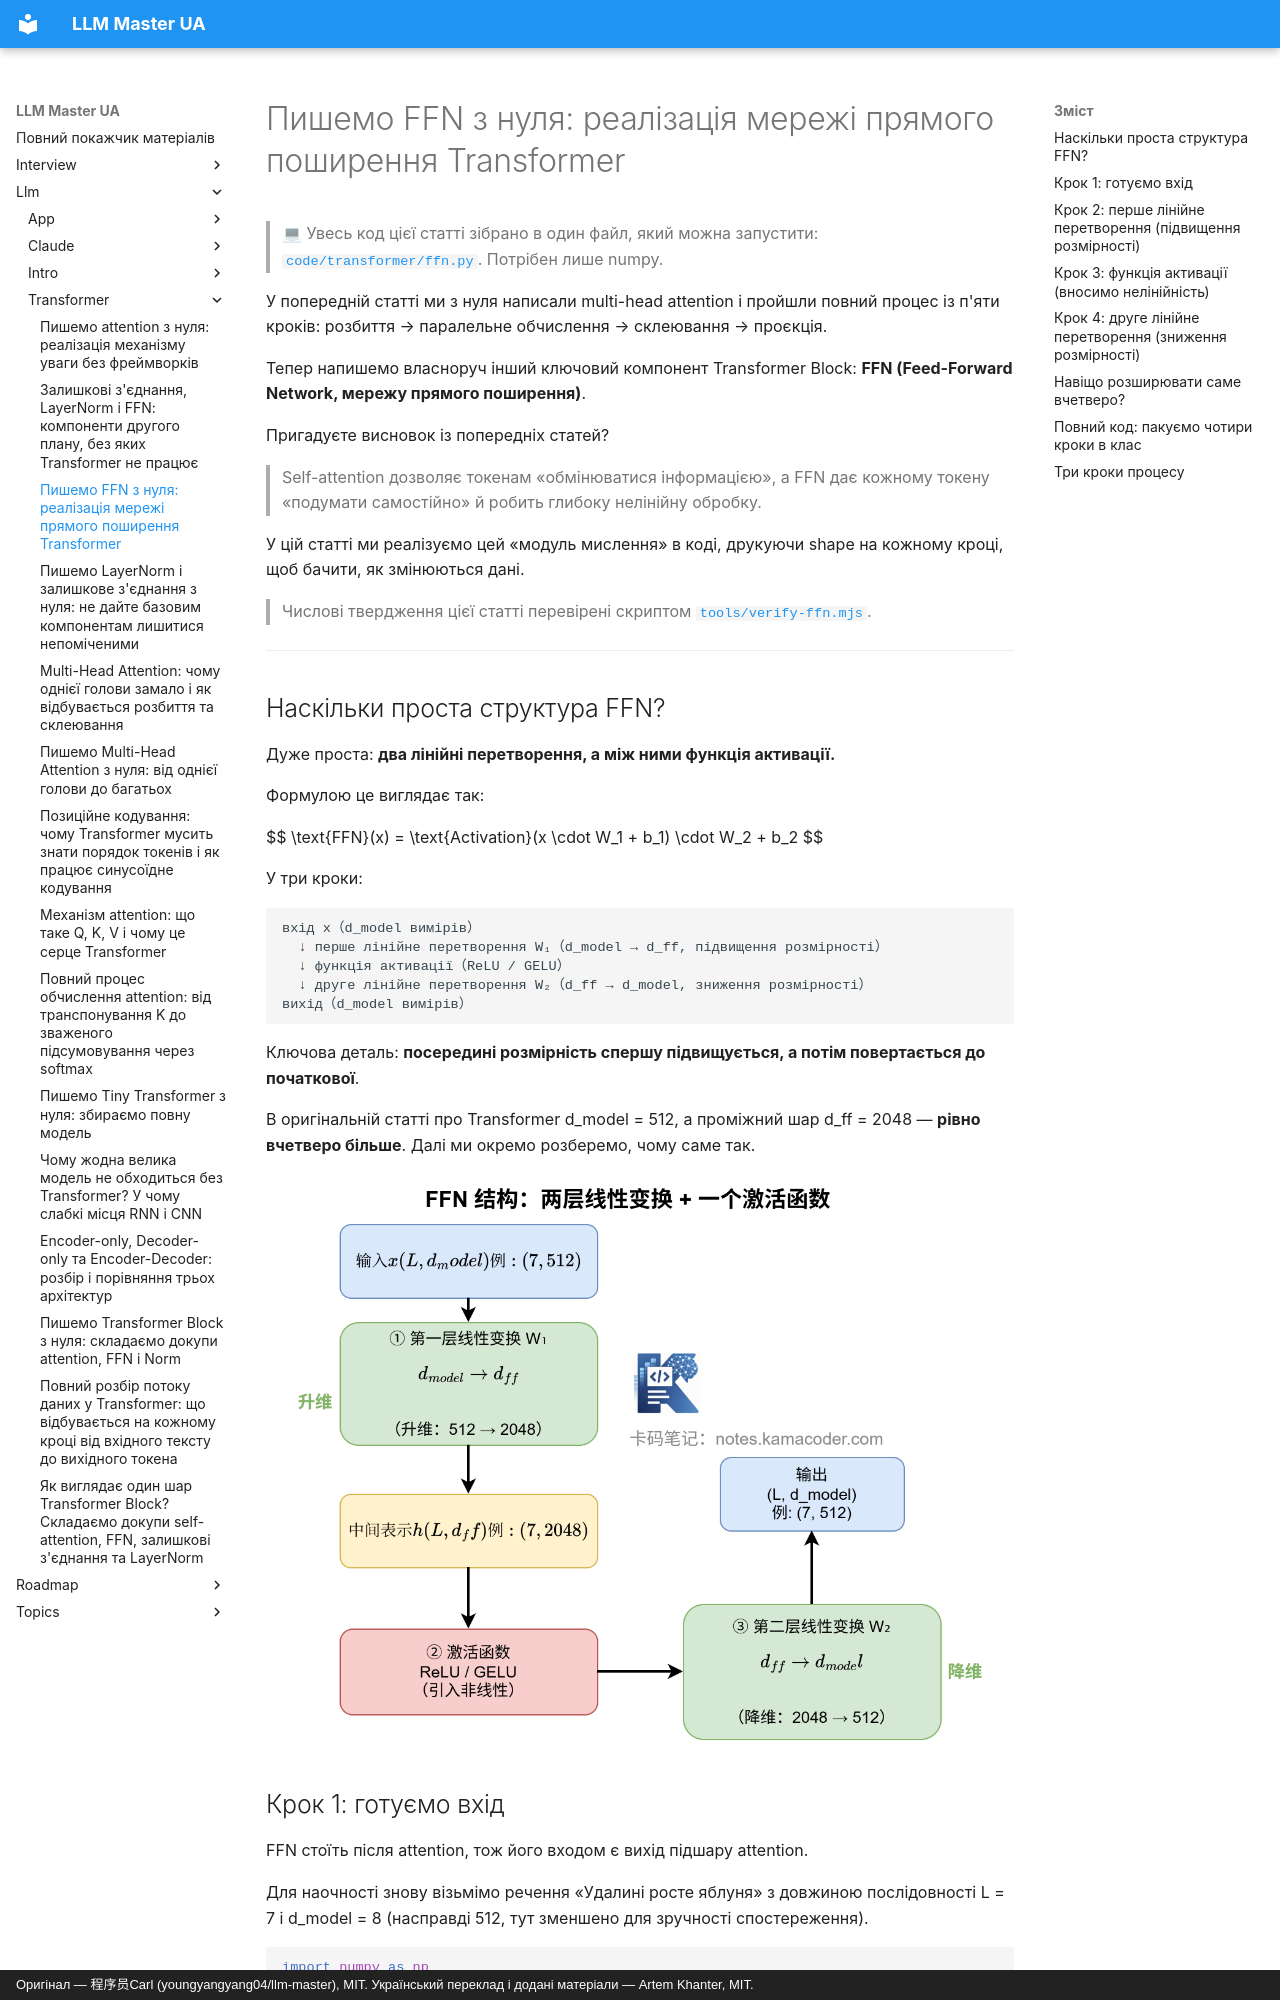

repository: kakagawa/llm-master-ua · page: llm/transformer/fnn_code/index.html · generator: mkdocs · copyright: Оригінал — 程序员Carl (youngyangyang04/llm-master), MIT. Український переклад і додані матеріали — Artem Khanter, MIT.

---
title: "Пишемо FFN з нуля: реалізація мережі прямого поширення Transformer"
description: Реалізація FFN власноруч. Розбираємо два лінійні перетворення в мережі прямого поширення Transformer, активацію ReLU, зміну розмірностей параметрів і обчислення для кожного токена окремо. Простим кодом на Python показуємо, чому Feed-Forward Network доповнює виразну здатність attention. Придатне для співбесіди й повторення написання коду з нуля.
keywords: [написати FFN з нуля, реалізація FFN, мережа прямого поширення Transformer, код Feed-Forward, код на співбесіді, питання про Transformer]
tags: [Transformer, код з нуля, співбесіда]
---

# Пишемо FFN з нуля: реалізація мережі прямого поширення Transformer

> 💻 Увесь код цієї статті зібрано в один файл, який можна запустити:
> [`code/transformer/ffn.py`](https://github.com/kakagawa/llm-master-ua/blob/main/code/transformer/ffn.py). Потрібен лише numpy.

У попередній статті ми з нуля написали multi-head attention і пройшли повний процес із п'яти кроків: розбиття → паралельне обчислення → склеювання → проєкція.

Тепер напишемо власноруч інший ключовий компонент Transformer Block: **FFN (Feed-Forward Network, мережу прямого поширення)**.

Пригадуєте висновок із попередніх статей?

> Self-attention дозволяє токенам «обмінюватися інформацією», а FFN дає кожному токену «подумати самостійно» й робить глибоку нелінійну обробку.

У цій статті ми реалізуємо цей «модуль мислення» в коді, друкуючи shape на кожному кроці, щоб бачити, як змінюються дані.

> Числові твердження цієї статті перевірені скриптом
> [`tools/verify-ffn.mjs`](https://github.com/kakagawa/llm-master-ua/blob/main/tools/verify-ffn.mjs).

---

## Наскільки проста структура FFN?

Дуже проста: **два лінійні перетворення, а між ними функція активації.**

Формулою це виглядає так:

$$
\text{FFN}(x) = \text{Activation}(x \cdot W_1 + b_1) \cdot W_2 + b_2
$$

У три кроки:

```
вхід x（d_model вимірів）
  ↓ перше лінійне перетворення W₁（d_model → d_ff, підвищення розмірності）
  ↓ функція активації（ReLU / GELU）
  ↓ друге лінійне перетворення W₂（d_ff → d_model, зниження розмірності）
вихід（d_model вимірів）
```

Ключова деталь: **посередині розмірність спершу підвищується, а потім повертається до початкової**.

В оригінальній статті про Transformer d_model = 512, а проміжний шар d_ff = 2048 — **рівно вчетверо більше**. Далі ми окремо розберемо, чому саме так.

![Вивід коду: перше лінійне перетворення FFN](../../assets/algo/article12_421_p1.png)
